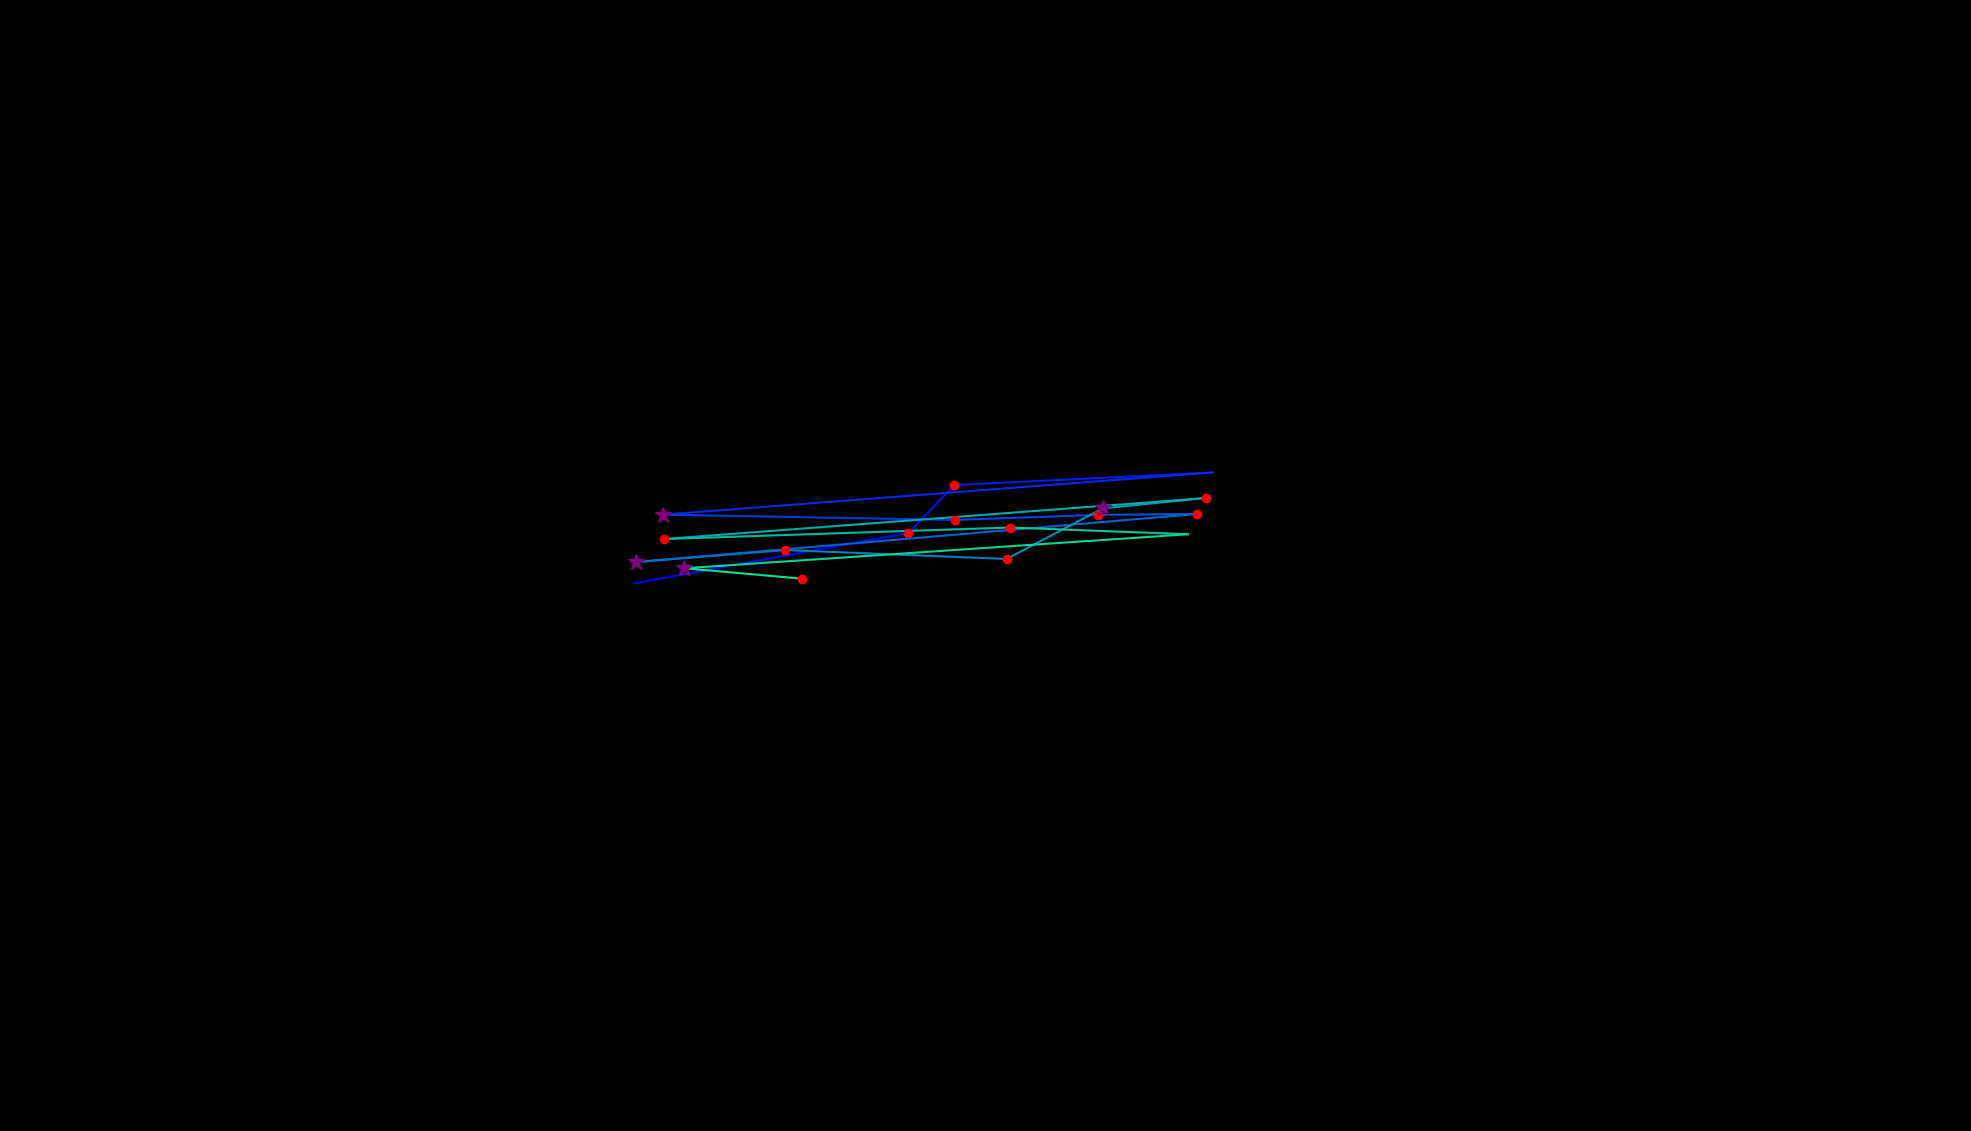

Data behind this chart, as committed beside it:
, fixation_id, timestamp, avg_gaze_x, avg_gaze_y, duration
0, 135.0, 35337, 823.4, 711.2, 72.31
1, 136.0, 35590, 1180, 776.7, 120.5
2, 137.0, 35734, 1239, 838.9, 144.6
3, 138.0, 36216, 1575, 855.3, 36.16
4, 139.0, 36457, 860.9, 800.4, 325.4
5, 140.0, 36807, 1240, 793.6, 132.6
6, 141.0, 37024, 1426, 800.2, 132.6
7, 142.0, 37180, 1554, 801.3, 180.8
8, 143.0, 37409, 826.4, 738.9, 265.1
9, 144.0, 37735, 1019, 754.5, 120.5
10, 145.0, 37988, 1307, 742.9, 132.6
11, 146.0, 38241, 1432, 808.6, 265.1
12, 147.0, 38578, 1566, 822, 132.6
13, 148.0, 38795, 861.8, 768.7, 192.8
14, 149.0, 39193, 1311, 783.8, 180.8
15, 150.0, 39507, 1543, 775, 108.5
16, 151.0, 39808, 888.5, 730.8, 253.1
17, 152.0, 40085, 1042, 717.3, 156.7
